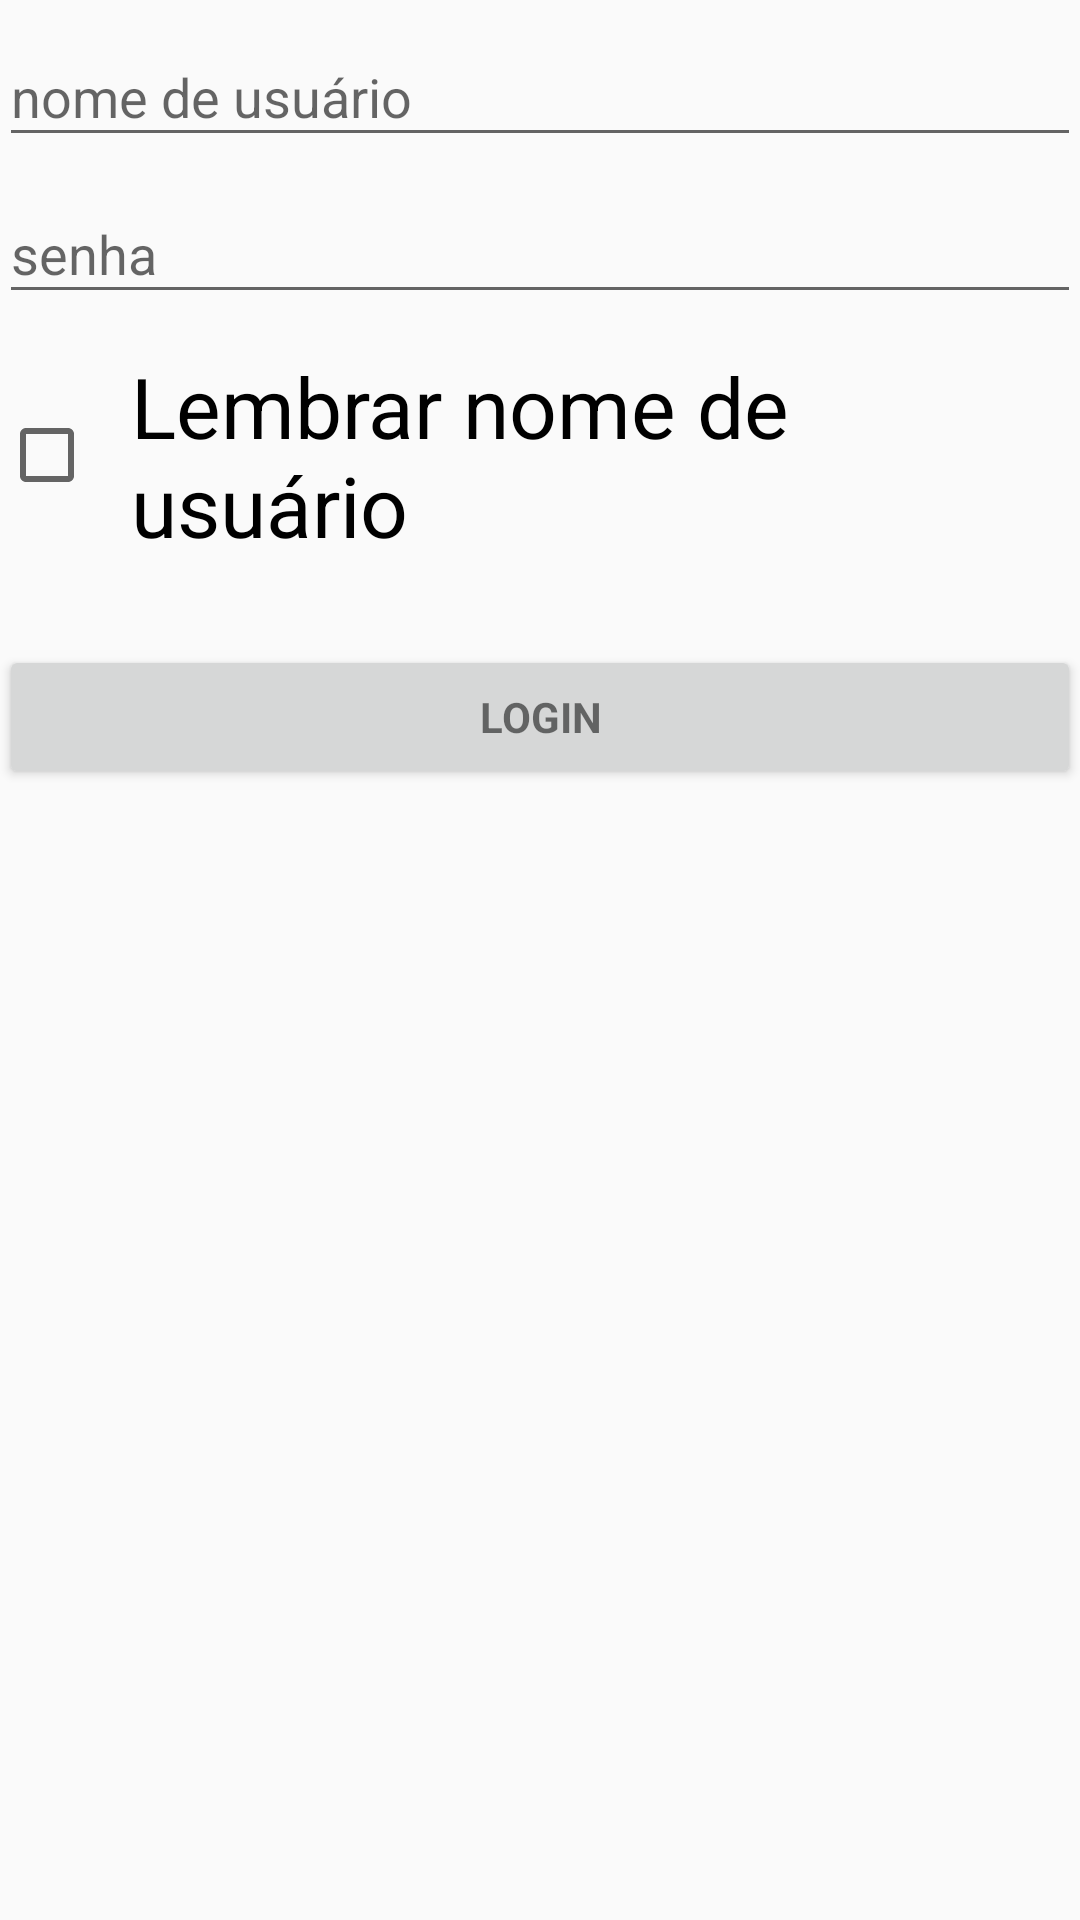

Reconstruct the res/layout file that produces this screen, plus the resources it refers to.
<!-- AndroidManifest.xml: application theme AppTheme -->
<!-- res/layout/activity_login.xml -->
<LinearLayout xmlns:android="http://schemas.android.com/apk/res/android"
    xmlns:tools="http://schemas.android.com/tools"
    android:layout_width="match_parent"
    android:layout_height="match_parent"
    android:gravity="center_horizontal"
    android:orientation="vertical"
    android:paddingBottom="@dimen/activity_vertical_margin"
    android:paddingLeft="@dimen/activity_horizontal_margin"
    android:paddingRight="@dimen/activity_horizontal_margin"
    android:paddingTop="@dimen/activity_vertical_margin"
    android:id="@+id/login_layout"
    tools:context="net.example.iching.Login">

    
    <ProgressBar
        android:id="@+id/login_progress"
        style="?android:attr/progressBarStyleLarge"
        android:layout_width="wrap_content"
        android:layout_height="wrap_content"
        android:layout_marginBottom="8dp"
        android:visibility="gone" />

    <ScrollView
        android:id="@+id/login_form"
        android:layout_width="match_parent"
        android:layout_height="match_parent">

        <LinearLayout
            android:id="@+id/email_login_form"
            android:layout_width="match_parent"
            android:layout_height="wrap_content"
            android:orientation="vertical">

            <android.support.design.widget.TextInputLayout
                android:layout_width="match_parent"
                android:layout_height="wrap_content">

                <AutoCompleteTextView
                    android:id="@+id/email"
                    android:layout_width="match_parent"
                    android:layout_height="wrap_content"
                    android:hint="@string/prompt_email"
                    android:inputType="textEmailAddress"
                    android:maxLines="1"
                    android:singleLine="true" />

            </android.support.design.widget.TextInputLayout>

            <android.support.design.widget.TextInputLayout
                android:layout_width="match_parent"
                android:layout_height="wrap_content">

                <EditText
                    android:id="@+id/password"
                    android:layout_width="match_parent"
                    android:layout_height="wrap_content"
                    android:hint="@string/prompt_password"
                    android:imeActionId="@+id/login"
                    android:imeActionLabel="@string/action_sign_in_short"
                    android:imeOptions="actionUnspecified"
                    android:inputType="textPassword"
                    android:maxLines="1"
                    android:singleLine="true" />

            </android.support.design.widget.TextInputLayout>
            <android.support.design.widget.TextInputLayout
                android:layout_width="match_parent"
                android:layout_height="wrap_content">
                <CheckBox
                    android:layout_width="match_parent"
                    android:layout_height="match_parent"
                    android:id="@+id/remeber_me"
                    android:text="@string/remember_me"/>
</android.support.design.widget.TextInputLayout>
            <Button
                android:id="@+id/email_sign_in_button"
                style="?android:textAppearanceSmall"
                android:layout_width="match_parent"
                android:layout_height="wrap_content"
                android:layout_marginTop="16dp"
                android:text="@string/action_sign_in"
                android:textStyle="bold" />

        </LinearLayout>
    </ScrollView>
</LinearLayout>
<!-- resources referenced by this layout -->
<resources>
  <string name="action_sign_in">Login</string>
  <string name="action_sign_in_short">Login</string>
  <string name="prompt_email">nome de usuário</string>
  <string name="prompt_password">senha</string>
  <string name="remember_me">Lembrar nome de usuário</string>
  <style name="AppTheme" parent="Theme.AppCompat.Light.DarkActionBar">
          
          <item name="colorPrimary">@color/colorPrimary</item>
          <item name="colorPrimaryDark">@color/colorPrimaryDark</item>
          <item name="colorAccent">@color/colorAccent</item>
          <item name="android:checkboxStyle">@style/checkstyle</item>
          <item name="android:radioButtonStyle">@style/BigRadioButtonStyle</item>
          <item name="android:spinnerStyle">@style/spinnerStyle</item>
          <item name="android:spinnerItemStyle">@style/SpinnerItem</item>
          <item name="android:spinnerDropDownItemStyle">@style/SpinnerDropDownItem</item>
      </style>
  <color name="colorPrimary">#3F51B5</color>
  <color name="colorPrimaryDark">#303F9F</color>
  <color name="colorAccent">#FF4081</color>
  <style name="checkstyle" parent="@android:style/Widget.CompoundButton.CheckBox">
          <item name="android:textSize">28dp</item>
          <item name="android:padding">12dp</item>
      </style>
  <style name="BigRadioButtonStyle" parent="@android:style/Widget.CompoundButton.RadioButton">
          <item name="android:button">@drawable/custom_btn_radio</item>
          <item name="android:padding">12dp</item>
          <item name="android:textSize">28dp</item>
      </style>
  <style name="spinnerStyle" parent="@android:style/Widget.Spinner"><item name="android:textColor">@color/red</item></style>
  <style name="SpinnerItem" parent="@android:style/Widget.TextView.SpinnerItem">
          <item name="android:textSize">22dp</item>
      </style>
  <style name="SpinnerDropDownItem" parent="@android:style/Widget.TextView.SpinnerItem">
          <item name="android:textColor">@color/blue</item>
      </style>
  <color name="red">#FF0000</color>
  <color name="blue">#0000FF</color>
</resources>
